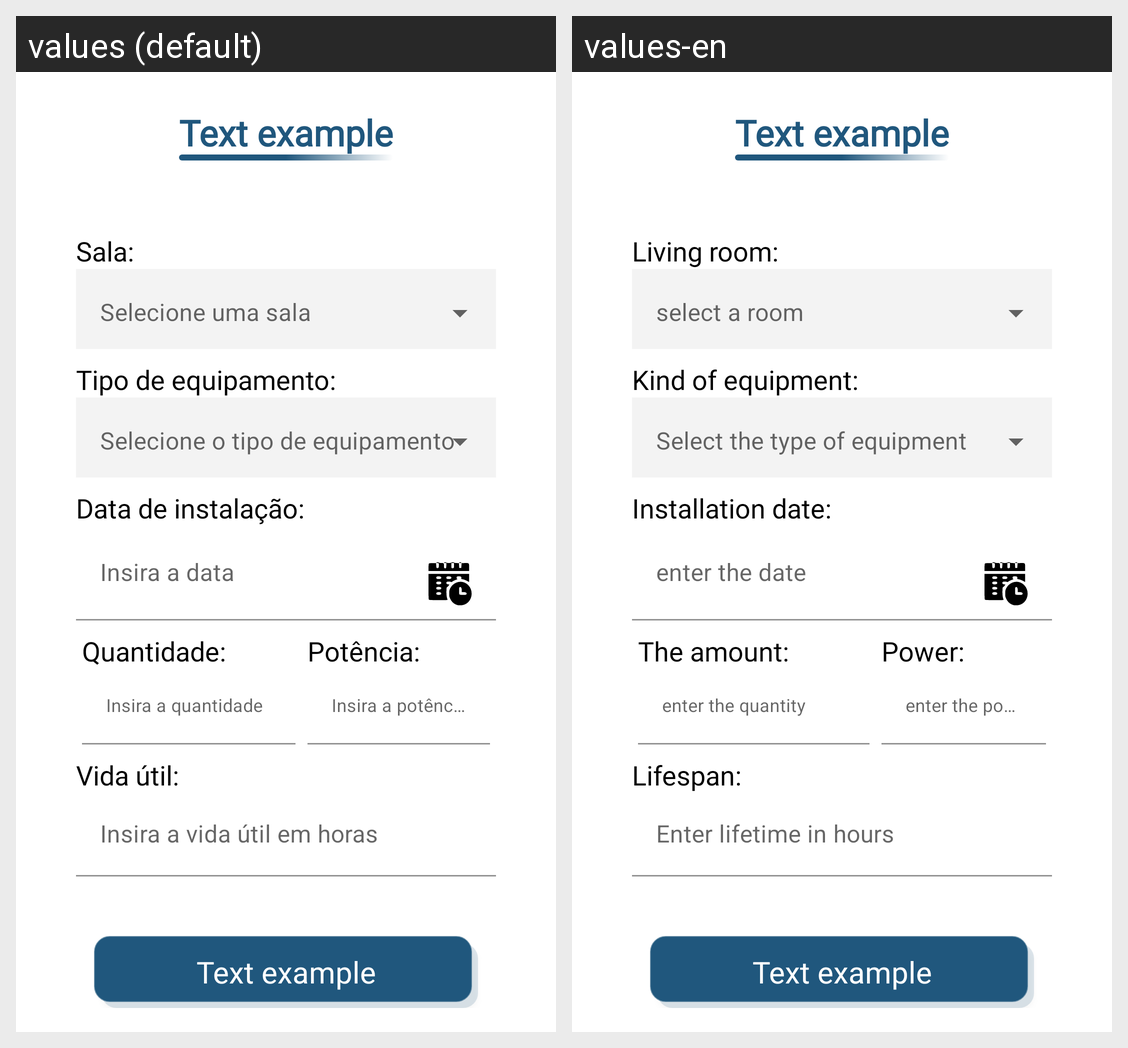

This grid shows one Android layout under two languages. Give, for every string resource on the screen, its name, the default text and each shown locale's text.
Android screen res/layout/activity_cadastrar_equipamento.xml rendered under 2 locales, left to right: values (default), values-en. Device: Nexus 5 (rendered at 1080×1920; each locale shown at half size, 540×960, under a caption strip naming it); theme Theme.OnCln.
Strings drawn on this screen, with the default value and each locale's value (text and hints the layout hard-codes, and strings that could not be matched under every locale, appear in the picture but are not listed):

title_input_room
  values: Sala:
  values-en: Living room:

title_input_equipament_type
  values: Tipo de equipamento:
  values-en: Kind of equipment:

title_input_date_installation
  values: Data de instalação:
  values-en: Installation date:

hint_data
  values: Insira a data
  values-en: enter the date

title_input_amount
  values: Quantidade:
  values-en: The amount:

hint_amount
  values: Insira a quantidade
  values-en: enter the quantity

title_input_power
  values: Potência:
  values-en: Power:

hint_power
  values: Insira a potência
  values-en: enter the power

title_input_life
  values: Vida útil:
  values-en: Lifespan:

hint_life
  values: Insira a vida útil em horas
  values-en: Enter lifetime in hours

text_example
  values: Text example
  values-en: Text example
